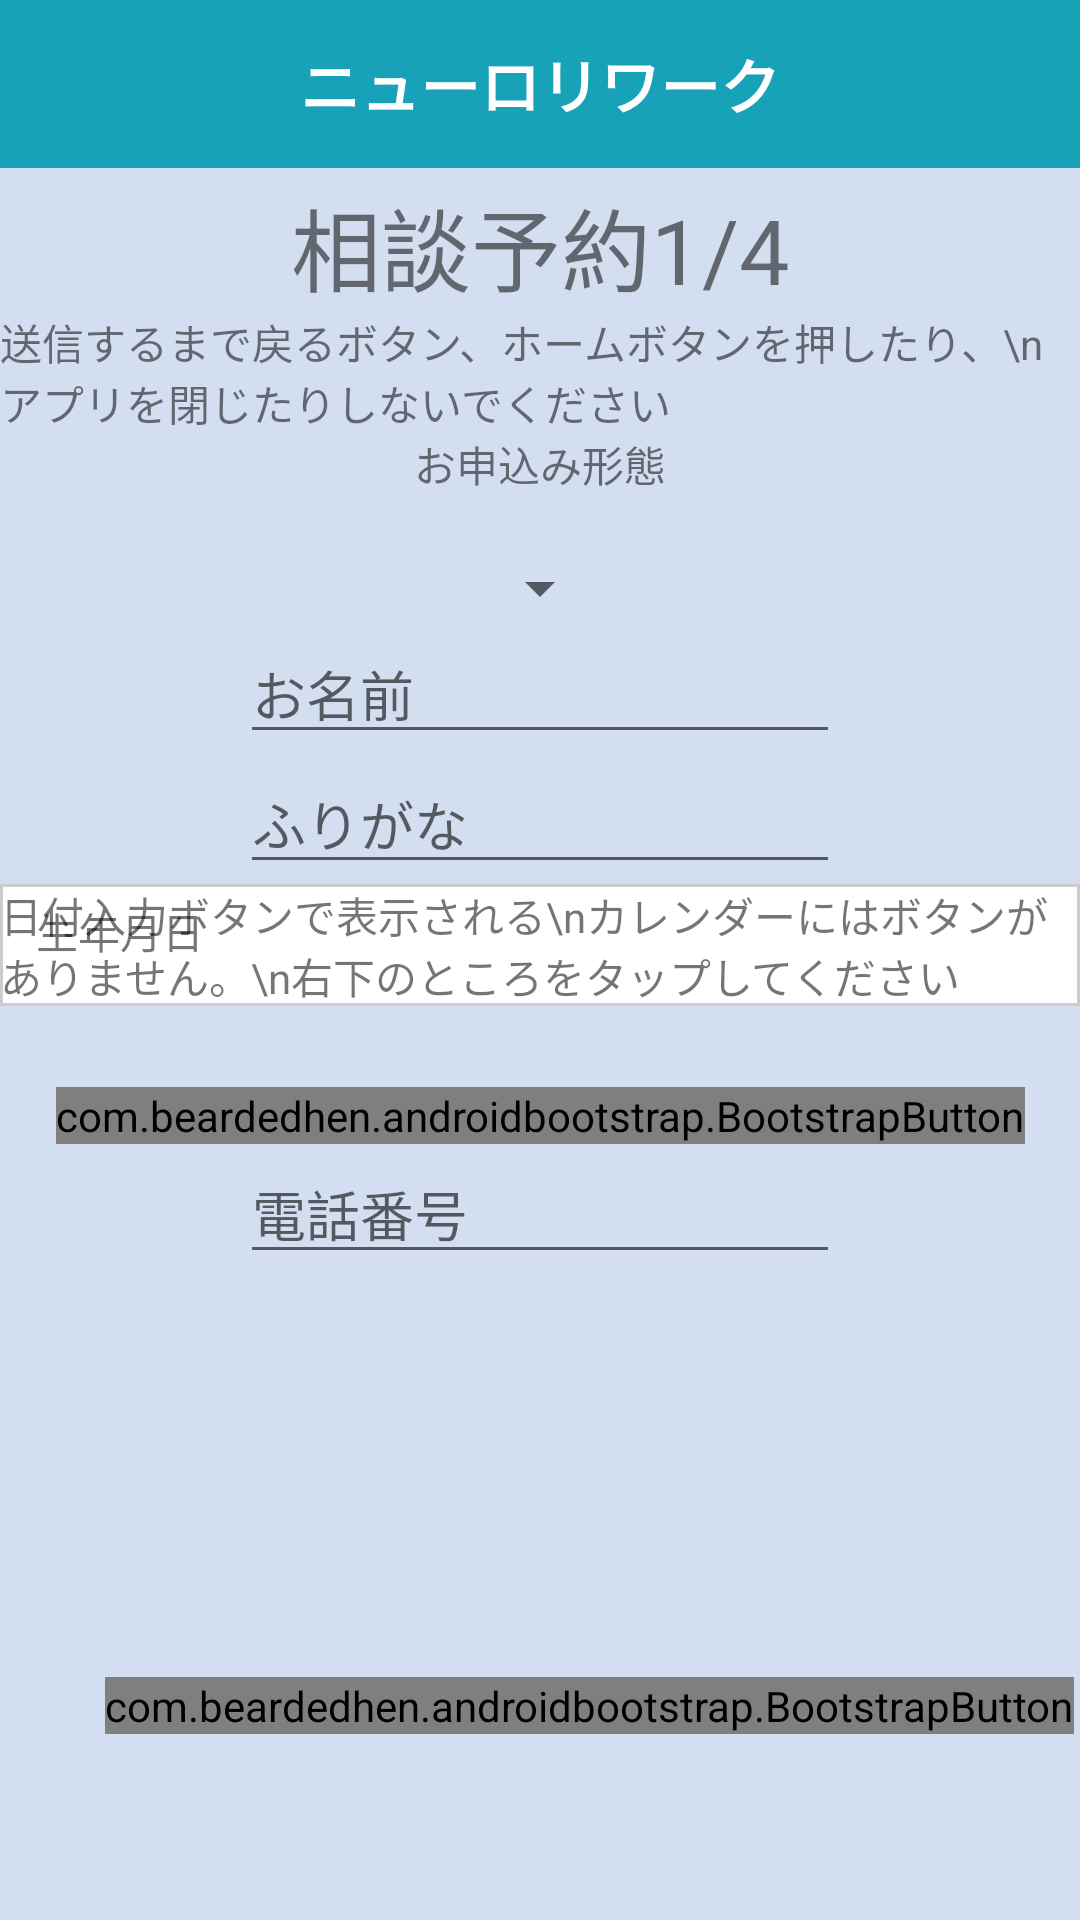

The Android layout XML behind this screen, and the referenced resources:
<!-- AndroidManifest.xml: application theme Theme.RworkSample00026 -->
<!-- res/layout/activity_experience_form_first.xml -->
<?xml version="1.0" encoding="utf-8"?>
<androidx.constraintlayout.widget.ConstraintLayout xmlns:android="http://schemas.android.com/apk/res/android"
    xmlns:app="http://schemas.android.com/apk/res-auto"
    xmlns:tools="http://schemas.android.com/tools"
    android:layout_width="match_parent"
    android:layout_height="match_parent"
    android:background="#D3DEF1"
    tools:context=".ui.experience.ExperienceFormFirstActivity">

    <androidx.appcompat.widget.Toolbar
        android:layout_width="match_parent"
        android:layout_height="wrap_content"
        android:theme="@style/ThemeOverlay.AppCompat.ActionBar"
        android:minHeight="?attr/actionBarSize"
        android:background="#17a2b8"
        android:id="@+id/tool_bar">
        <TextView
            android:layout_width="wrap_content"
            android:layout_height="wrap_content"
            android:text="@string/theme"
            android:textColor="#FFFFFF"
            android:textSize="20dp"
            android:textAlignment="center"
            android:layout_gravity="center"
            android:textStyle="bold"/>
    </androidx.appcompat.widget.Toolbar>

    <TextView
        android:id="@+id/tvTheme"
        android:text="相談予約1/4"
        android:textSize="30sp"
        android:layout_width="wrap_content"
        android:layout_height="wrap_content"
        android:layout_marginTop="60dp"
        android:layout_marginBottom="30dp"
        app:layout_constraintStart_toStartOf="parent"
        app:layout_constraintTop_toTopOf="parent"
        app:layout_constraintEnd_toEndOf="parent"/>

    <TextView
        android:layout_width="wrap_content"
        android:layout_height="wrap_content"
        android:layout_marginTop="0dp"
        android:id="@+id/tvInfo"
        android:text="送信するまで戻るボタン、ホームボタンを押したり、\nアプリを閉じたりしないでください"
        app:layout_constraintTop_toBottomOf="@+id/tvTheme"
        app:layout_constraintStart_toStartOf="parent"
        app:layout_constraintEnd_toEndOf="parent"
        app:layout_constraintVertical_bias="0.2"/>

    <TextView
        android:id="@+id/tvApplicationForm"
        android:layout_width="wrap_content"
        android:layout_height="wrap_content"
        android:text="お申込み形態"
        app:layout_constraintTop_toBottomOf="@+id/tvInfo"
        app:layout_constraintEnd_toEndOf="parent"
        app:layout_constraintStart_toStartOf="parent"/>

    <TextView
        android:layout_width="wrap_content"
        android:layout_height="wrap_content"
        android:id="@+id/answerApplicationForm"
        android:text=""
        app:layout_constraintTop_toBottomOf="@+id/tvApplicationForm"
        app:layout_constraintEnd_toEndOf="parent"
        app:layout_constraintStart_toStartOf="parent"/>


    <Spinner
        android:layout_width="wrap_content"
        android:layout_height="wrap_content"
        android:id="@+id/spinnerApplicationForm"
        android:layout_alignParentTop="true"
        android:layout_alignParentLeft="true"
        android:layout_alignParentRight="true"
        android:spinnerMode="dialog"
        app:layout_constraintStart_toStartOf="parent"
        app:layout_constraintEnd_toEndOf="parent"
        app:layout_constraintTop_toBottomOf="@+id/answerApplicationForm" />


    <EditText
        android:layout_width="200dp"
        android:layout_height="wrap_content"
        android:id="@+id/name"
        android:inputType="text"
        android:hint="お名前"
        app:layout_constraintTop_toBottomOf="@+id/spinnerApplicationForm"
        app:layout_constraintStart_toStartOf="parent"
        app:layout_constraintEnd_toEndOf="parent" />

    <EditText
        android:layout_width="200dp"
        android:layout_height="wrap_content"
        android:id="@+id/phoneticGuides"
        android:inputType="text"
        android:hint="ふりがな"
        app:layout_constraintTop_toBottomOf="@id/name"
        app:layout_constraintEnd_toEndOf="parent"
        app:layout_constraintStart_toStartOf="parent" />

    <TextView
        android:id="@+id/tvHowever"
        android:layout_width="wrap_content"
        android:layout_height="wrap_content"
        android:text="日付入力ボタンで表示される\nカレンダーにはボタンがありません。\n右下のところをタップしてください"
        app:layout_constraintStart_toStartOf="parent"
        app:layout_constraintEnd_toEndOf="parent"
        app:layout_constraintTop_toBottomOf="@+id/phoneticGuides"
        app:layout_constraintHorizontal_bias="0.55"
        android:background="@drawable/flame_style"/>


    <TextView
        android:layout_width="60dp"
        android:layout_height="50dp"
        android:text="生年月日"
        android:layout_marginTop="300dp"
        app:layout_constraintStart_toStartOf="parent"
        app:layout_constraintTop_toTopOf="parent"
        app:layout_constraintEnd_toEndOf="parent"
        app:layout_constraintHorizontal_bias="0.04"
        app:layout_constraintVertical_bias="0.4"/>

    <TextView
        android:id="@+id/birthday"
        android:textSize="20sp"
        android:layout_width="wrap_content"
        android:layout_height="wrap_content"
        app:layout_constraintStart_toStartOf="parent"
        app:layout_constraintEnd_toEndOf="parent"
        app:layout_constraintTop_toBottomOf="@+id/tvHowever"
        app:layout_constraintHorizontal_bias="0.5"
        app:layout_constraintVertical_bias="0.5"/>

    <com.beardedhen.androidbootstrap.BootstrapButton
        app:bootstrapSize="lg"
        app:roundedCorners="true"
        app:bootstrapBrand="info"
        android:id="@+id/datePickerBtn"
        android:layout_width="wrap_content"
        android:layout_height="wrap_content"
        android:onClick="showDatePickerDialog"
        android:text="日付入力"
        app:layout_constraintStart_toStartOf="parent"
        app:layout_constraintTop_toBottomOf="@+id/birthday"
        app:layout_constraintEnd_toEndOf="parent"
        app:layout_constraintVertical_bias="0.6"
        app:layout_constraintHorizontal_bias="0.5" />

    <EditText
        android:id="@+id/phoneNumber"
        android:layout_width="200dp"
        android:layout_height="wrap_content"
        android:inputType="text"
        android:hint="電話番号"
        app:layout_constraintStart_toStartOf="parent"
        app:layout_constraintEnd_toEndOf="parent"
        app:layout_constraintTop_toBottomOf="@+id/datePickerBtn" />


    <com.beardedhen.androidbootstrap.BootstrapButton
        app:bootstrapBrand="info"
        app:roundedCorners="true"
        app:bootstrapSize="lg"
        android:layout_width="wrap_content"
        android:layout_height="wrap_content"
        android:text="次へ"
        android:id="@+id/nextPageBtn"
        app:layout_constraintVertical_bias="0.9"
        app:layout_constraintHorizontal_bias="0.95"
        app:layout_constraintTop_toTopOf="parent"
        app:layout_constraintEnd_toEndOf="parent"
        app:layout_constraintStart_toStartOf="parent"
        app:layout_constraintBottom_toBottomOf="parent"/>



</androidx.constraintlayout.widget.ConstraintLayout>
<!-- resources referenced by this layout -->
<resources>
  <!-- drawable flame_style (drawable) -->
  <?xml version="1.0" encoding="utf-8"?>
  <shape xmlns:android="http://schemas.android.com/apk/res/android"
      android:shape="rectangle">
  
      
      
      
      
      
      <solid android:color="#ffffff"/>
      <stroke
          android:width="1dp"
          android:color="#CCCCCC"/>
  </shape>
  <string name="theme">ニューロリワーク</string>
  <style name="Theme.RworkSample00026" parent="Theme.MaterialComponents.DayNight.DarkActionBar">
          <item name="windowNoTitle">true</item>
          
          <item name="colorPrimary">@color/purple_500</item>
          <item name="colorPrimaryVariant">@color/purple_700</item>
          <item name="colorOnPrimary">@color/white</item>
          
          <item name="colorSecondary">@color/teal_200</item>
          <item name="colorSecondaryVariant">@color/teal_700</item>
          <item name="colorOnSecondary">@color/black</item>
          
          <item name="android:statusBarColor" tools:targetApi="l">?attr/colorPrimaryVariant</item>
          
      </style>
  <!-- not gathered from this repository: default colours our renderer supplied (Android Studio template values) -->
  <color name="purple_500">#FF6200EE</color>
  <color name="purple_700">#FF3700B3</color>
  <color name="teal_200">#FF03DAC5</color>
  <color name="teal_700">#FF018786</color>
  <color name="black">#FF000000</color>
  <color name="white">#FFFFFFFF</color>
</resources>
